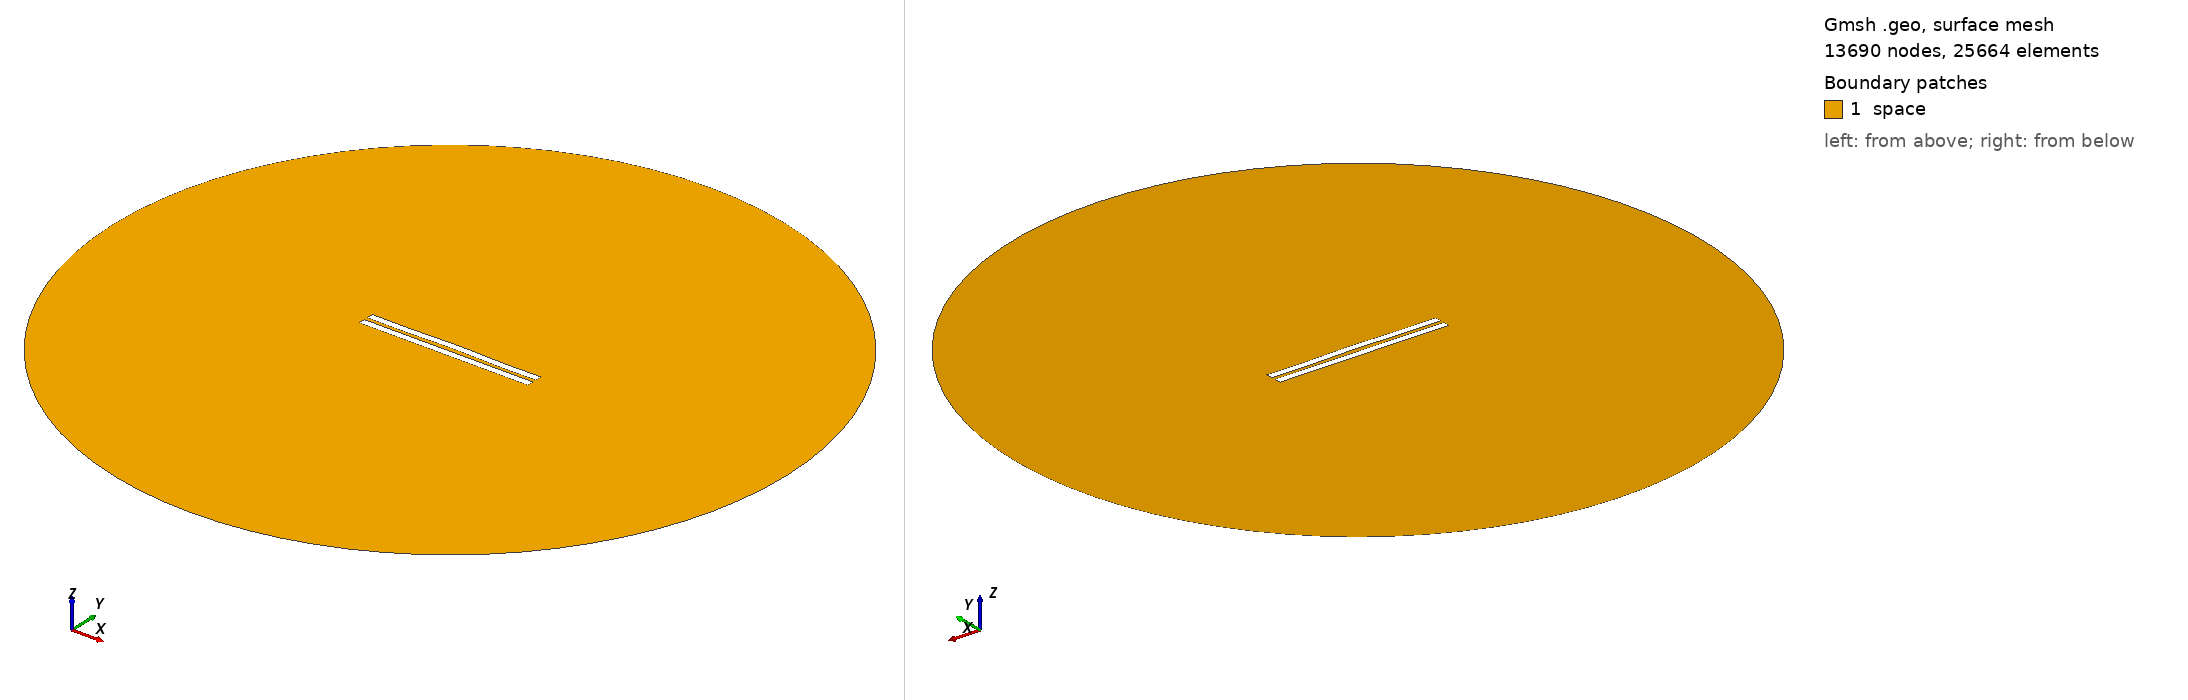

Gmsh geometry script, surface-meshed: 13690 nodes, 25664 surface elements. Boundary patches (legend numbers): 1 space. Left view from above one corner, right view from below the opposite corner. Legend entries are the model's physical surfaces. The drawing asked Gmsh for element sizes between 1% and 20% of the model's largest extent; the script's own settings can give other sizes.

=== 2861.geo (drawn) ===
//---------------------------------------
// Geometry kernel
//---------------------------------------

SetFactory("OpenCASCADE");



//---------------------------------------
// Parameters of the geometry
//---------------------------------------

// Overetch of the upper plate
overetch = 0.0;

// Distance between the plates
distance = 2.5;

// Discretization over the x axis (for the deformation)
nx = 50; 

// Length of the plate
L = 100 - overetch; 

// Number of modes
n = 4; 

// 1st mode coefficient
coeff(1) = 0.0;
beta(1) = 0.596864 * 3.1415926535 / L;

// 2nd mode coefficient
coeff(2) = 0.15;
beta(2) = 1.49418 * 3.1415926535 / L;

// 3rd mode coefficient
coeff(3) = 0.0;
beta(3) = 2.50025 * 3.1415926535 / L;

// 4th mode coefficient
coeff(4) = -0.15;
beta(4) = 3.49999 * 3.1415926535 / L;



//---------------------------------------
// Upper plate (deformed rectangle)
//---------------------------------------

// Coordiantes of the upper plate
xmin = -50;
xmax = 50 - overetch;

// Height of the upper plate
yheight = 4 - 2 * overetch;

// Indexes of the points
UpperID[] = {};
LowerID[] = {};
LeftID[] = {};
RightID[] = {};

// Point index
p = 1;

// Horizontal edges
For i In {1:nx}
    x = xmin + (i-1)*(xmax - xmin)/(nx-1);

    y_bottom = distance / 2 + overetch;
    For j In {1:n}
        C = (Cosh(beta(j)*L) + Cos(beta(j)*L)) / (Sinh(beta(j)*L) + Sin(beta(j)*L));
        y_bottom  = y_bottom + coeff(j) * (Cosh(beta(j)*(x+50)) - Cos(beta(j)*(x+50)) - C * (Sinh(beta(j)*(x+50)) - Sin(beta(j)*(x+50))));
    EndFor

    y_top = y_bottom + yheight;

    Point(p) = {x, y_top, 0, 1.0};
    UpperID[i] = p;
    p = p + 1;

    Point(p) = {x, y_bottom, 0, 1.0};
    LowerID[i] = p;
    p = p + 1;
EndFor

// Create point lists
UpperPts[] = {}; LowerPts[] = {};
For i In {1:nx}
  UpperPts[] += {UpperID[i]};
  LowerPts[] += {LowerID[i]};
EndFor

// Build splines
Spline(1) = {UpperPts[]};
Spline(2) = {LowerPts[]};
Line(3) = {LowerPts[nx-1], UpperPts[nx-1]};
Line(4) = {LowerPts[0], UpperPts[0]};

// Build the plane surface
Curve Loop(1) = {2, 3, -1, -4};
Plane Surface(1) = {1};



//---------------------------------------
// Lower plate (rectangle)
//---------------------------------------

// Vertices
Point(1001) = {-50, -1, 0, 1.0};
Point(1002) = { 50, -1, 0, 1.0};
Point(1003) = { 50,  -5, 0, 1.0};
Point(1004) = {-50,  -5, 0, 1.0};

// Edges
Line(5) = {1001, 1002};
Line(6) = {1002, 1003};
Line(7) = {1003, 1004};
Line(8) = {1004, 1001};

// Plane surface
Line Loop(2) = {5, 6, 7, 8};
Plane Surface(2) = {2}; 



//---------------------------------------
// Outer (fictious) boundary
//---------------------------------------

// Points
Point(1005) = {0, 0, 0};       // Center
Point(1006) = {200, 0, 0};     // Start point
Point(1007) = {0, 200, 0};     // 90 degrees
Point(1008) = {-200, 0, 0};    // 180 degrees
Point(1009) = {0, -200, 0};    // 270 degrees

// Circle arcs (each needs start, center, end)
Circle(9) = {1006, 1005, 1007};
Circle(10) = {1007, 1005, 1008};
Circle(11) = {1008, 1005, 1009};
Circle(12) = {1009, 1005, 1006};

// Plane surface for the entire domain
Curve Loop(3) = {9, 10, 11, 12};
Surface(3) = {3};

// Subtract the plates from the whole domain to obtain the actual domain where we want to solve the equations
BooleanDifference{ Surface{3}; Delete; }{ Surface{1}; Surface{2}; Delete; }




//---------------------------------------
// Transfinite Lines/Curves
//---------------------------------------

// Set the number of points on the boundaries
r = 7;

// Plates
Transfinite Curve {1, 2} = 50*r Using Progression 1;
Transfinite Curve {3, 4} = 2*r Using Progression 1;
Transfinite Line {5, 7} = 50*r Using Progression 1;
Transfinite Line {6, 8} = 2*r Using Progression 1;

// Outer boundary
Transfinite Line {9, 10, 11, 12} = 20 Using Progression 1;



//---------------------------------------
// Physical groups
//---------------------------------------                

// Physical curves (boundaries)
Physical Line("force_segment", 10) = {2};
Physical Line("upper_plate", 11) = {1, 3, 4};
Physical Line("lower_plate", 12) = {5, 6, 7, 8};
Physical Line("boundary", 20) = {9, 10, 11, 12};

// Physical Surfaces
Physical Surface("space", 30) = {3};



//---------------------------------------
// 6. Generate the Mesh
//---------------------------------------

// 2D mesh generation
Mesh 2;
